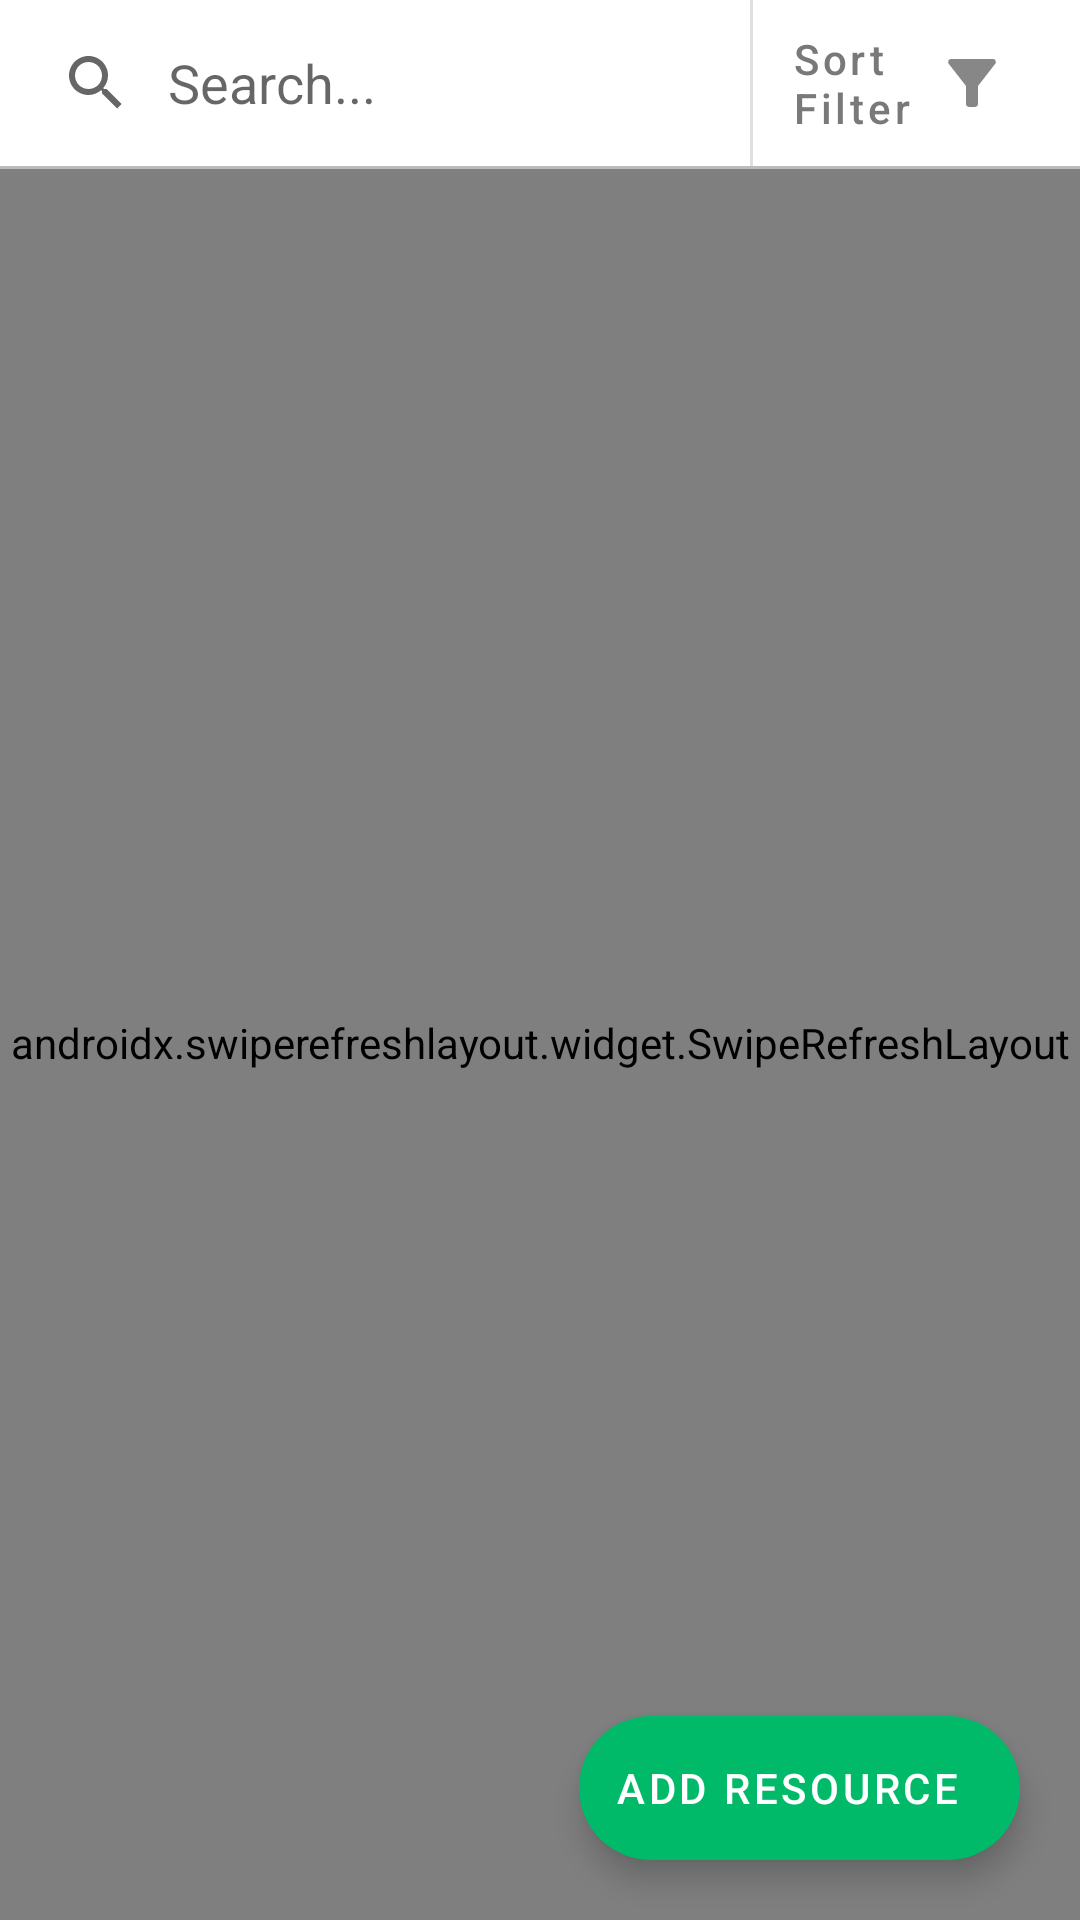

Reconstruct the res/layout file that produces this screen, plus the resources it refers to.
<!-- AndroidManifest.xml: application theme Theme.DisasterResponsePlatform -->
<!-- res/layout/fragment_resource.xml -->
<?xml version="1.0" encoding="utf-8"?>
<layout xmlns:android="http://schemas.android.com/apk/res/android"
    xmlns:app="http://schemas.android.com/apk/res-auto"
    xmlns:tools="http://schemas.android.com/tools">

    <data>

        <variable
            name="adapter"
            type="com.example.disasterresponseplatform.adapter.ResourceAdapter" />
    </data>


    <androidx.constraintlayout.widget.ConstraintLayout
        android:layout_width="match_parent"
        android:layout_height="match_parent"
        tools:context=".ui.activity.resource.ResourceFragment">

        
        <androidx.swiperefreshlayout.widget.SwipeRefreshLayout
            android:id="@+id/swipeRefreshLayout"
            android:layout_width="match_parent"
            android:layout_height="0dp"
            app:layout_constraintBottom_toBottomOf="parent"
            app:layout_constraintTop_toBottomOf="@+id/laySearchFilter">

            <androidx.recyclerview.widget.RecyclerView
                android:id="@+id/recyclerViewResources"
                android:layout_width="match_parent"
                android:layout_height="match_parent"
                android:adapter="@{adapter}"
                android:keepScreenOn="true"
                app:layout_constraintBottom_toBottomOf="parent"
                app:layout_constraintEnd_toEndOf="parent"
                app:layout_constraintStart_toStartOf="parent"
                app:layout_constraintTop_toTopOf="parent" />
        </androidx.swiperefreshlayout.widget.SwipeRefreshLayout>

        <androidx.constraintlayout.widget.ConstraintLayout
            android:id="@+id/laySearchFilter"
            android:layout_width="match_parent"
            android:layout_height="wrap_content"
            android:paddingTop="0dp"
            android:paddingRight="10dp"
            android:paddingBottom="0dp"
            app:layout_constraintTop_toTopOf="parent">

            <androidx.appcompat.widget.SearchView
                android:id="@+id/searchView"
                android:layout_width="0dp"
                android:layout_height="0dp"
                app:iconifiedByDefault="false"
                app:layout_constraintBottom_toBottomOf="parent"
                app:layout_constraintEnd_toStartOf="@+id/divSearch"
                app:layout_constraintStart_toStartOf="parent"
                app:layout_constraintTop_toTopOf="parent"
                app:queryBackground="@android:color/transparent"
                app:queryHint="@string/search_hint" />

            <View
                android:id="@+id/divSearch"
                android:layout_width="1dp"
                android:layout_height="0dp"
                android:layout_marginEnd="5dp"
                android:background="?android:attr/listDivider"
                app:layout_constraintBottom_toBottomOf="parent"
                app:layout_constraintEnd_toStartOf="@id/btFilter"
                app:layout_constraintTop_toTopOf="parent" />

            <com.google.android.material.button.MaterialButton
                android:id="@+id/btFilter"
                style="@style/Widget.MaterialComponents.Button.TextButton"
                android:layout_width="wrap_content"
                android:layout_height="wrap_content"
                android:text="@string/sort_filter"
                android:textAlignment="textStart"
                android:textAllCaps="false"
                android:textColor="@color/text"
                app:icon="@drawable/filter_alt"
                app:iconTint="@color/text"
                app:iconGravity="end"
                app:layout_constraintBottom_toBottomOf="parent"
                app:layout_constraintEnd_toEndOf="parent"
                app:layout_constraintStart_toEndOf="@+id/searchView"
                app:layout_constraintTop_toTopOf="@+id/searchView" />

        </androidx.constraintlayout.widget.ConstraintLayout>

        <View
            android:id="@+id/divider"
            android:layout_width="0dp"
            android:layout_height="1dp"
            android:background="@color/separator"
            app:layout_constraintTop_toBottomOf="@id/laySearchFilter"
            app:layout_constraintEnd_toEndOf="parent" />

        <com.google.android.material.floatingactionbutton.ExtendedFloatingActionButton
            android:id="@+id/btAddResource"
            android:layout_width="wrap_content"
            android:layout_height="wrap_content"
            android:layout_margin="20dp"
            android:text="@string/add_resource"
            app:backgroundTint="@color/colorResource"
            app:icon="@drawable/ic_add_circle"
            app:layout_constraintBottom_toBottomOf="parent"
            app:layout_constraintEnd_toEndOf="parent" />

    </androidx.constraintlayout.widget.ConstraintLayout>
</layout>
<!-- resources referenced by this layout -->
<resources>
  <color name="colorResource">#00BA69</color>
  <color name="separator">#BCBCBC</color>
  <color name="text">#797979</color>
  <!-- drawable filter_alt (drawable) -->
  <vector android:alpha="0.9" android:height="24dp" android:tint="#FFFFFF"
      android:viewportHeight="24" android:viewportWidth="24"
      android:width="24dp" xmlns:android="http://schemas.android.com/apk/res/android">
      <path android:fillColor="@android:color/white" android:pathData="M4.25,5.61C6.27,8.2 10,13 10,13v6c0,0.55 0.45,1 1,1h2c0.55,0 1,-0.45 1,-1v-6c0,0 3.72,-4.8 5.74,-7.39C20.25,4.95 19.78,4 18.95,4H5.04C4.21,4 3.74,4.95 4.25,5.61z"/>
  </vector>
  <string name="add_resource">Add Resource</string>
  <string name="search_hint">Search...</string>
  <string name="sort_filter">Sort\nFilter</string>
  <style name="Theme.DisasterResponsePlatform" parent="Theme.MaterialComponents.DayNight.DarkActionBar">
          
          <item name="colorPrimary">@color/primary</item>
          <item name="colorPrimaryVariant">@color/primaryVariant</item>
          <item name="colorOnPrimary">@color/onPrimary</item>
          
          <item name="colorSecondary">@color/secondary</item>
          <item name="colorSecondaryVariant">@color/secondaryVariant</item>
          <item name="colorOnSecondary">@color/onSecondary</item>
          
          <item name="android:statusBarColor">@color/primary</item>
          
          <item name="customTextInputStyle">@style/Widget.MaterialComponents.TextInputLayout.OutlinedBox</item>
          <item name="customDropDownStyle">@style/Widget.MaterialComponents.TextInputLayout.OutlinedBox.ExposedDropdownMenu</item>
      </style>
  <color name="primary">#104ABF</color>
  <color name="primaryVariant">#264FA1</color>
  <color name="onPrimary">#FFFFFF</color>
  <color name="secondary">#D84315</color>
  <color name="secondaryVariant">#F4511E</color>
  <color name="onSecondary">#FFFFFF</color>
</resources>
